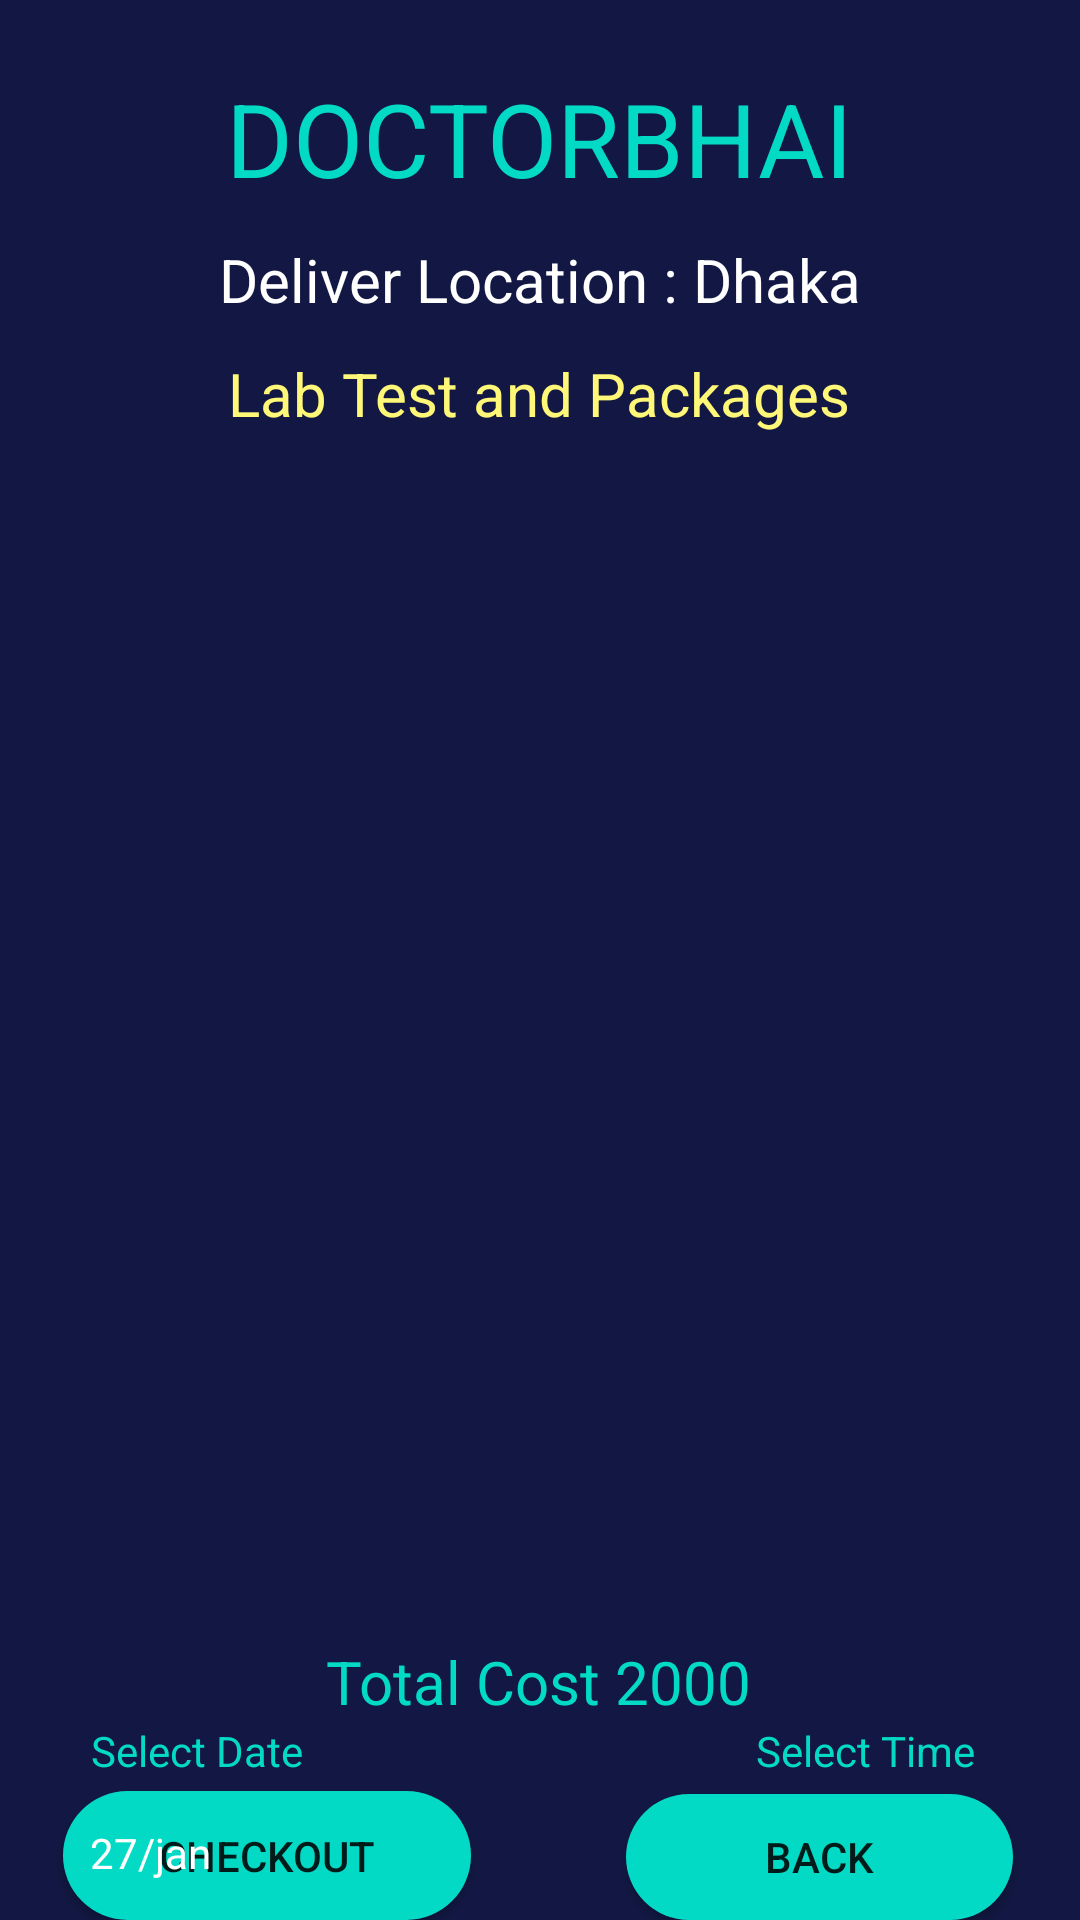

Reconstruct the res/layout file that produces this screen, plus the resources it refers to.
<!-- AndroidManifest.xml: application theme Theme.DoctorBhai -->
<!-- res/layout/activity_cart_lab.xml -->
<?xml version="1.0" encoding="utf-8"?>
<androidx.constraintlayout.widget.ConstraintLayout xmlns:android="http://schemas.android.com/apk/res/android"
    xmlns:app="http://schemas.android.com/apk/res-auto"
    xmlns:tools="http://schemas.android.com/tools"
    android:layout_width="match_parent"
    android:layout_height="match_parent"
    android:background="@color/navi"
    tools:context=".cartLabActivity">


    <TextView
        android:id="@+id/carttotcost"
        android:layout_width="wrap_content"
        android:layout_height="wrap_content"
        android:layout_marginTop="4dp"
        android:text="Total Cost 2000"
        android:textColor="@color/teal_200"
        android:textSize="20sp"
        app:layout_constraintEnd_toEndOf="parent"
        app:layout_constraintHorizontal_bias="0.498"
        app:layout_constraintStart_toStartOf="parent"
        app:layout_constraintTop_toBottomOf="@+id/ODlist" />

    <Button
        android:id="@+id/buttoncarttime"
        style="?spinnerStyle"
        android:layout_width="wrap_content"
        android:layout_height="wrap_content"
        android:layout_marginTop="8dp"
        android:text="10.00"
        android:textColor="@color/color_white"
        app:layout_constraintEnd_toEndOf="parent"
        app:layout_constraintHorizontal_bias="0.916"
        app:layout_constraintStart_toStartOf="parent"
        app:layout_constraintTop_toBottomOf="@+id/textView2" />

    <TextView
        android:id="@+id/textView2"
        android:layout_width="wrap_content"
        android:layout_height="wrap_content"
        android:text="Select Time"
        android:textColor="@color/teal_200"
        app:layout_constraintEnd_toEndOf="parent"
        app:layout_constraintHorizontal_bias="0.878"
        app:layout_constraintStart_toStartOf="parent"
        app:layout_constraintTop_toBottomOf="@+id/carttotcost" />

    <TextView
        android:id="@+id/carttitle"
        android:layout_width="wrap_content"
        android:layout_height="wrap_content"
        android:text="Lab Test and Packages"
        android:textColor="@color/yellowlight"
        app:fontFamily="sans-serif-thin"
        android:textSize="20sp"
        android:textStyle="bold"
        app:layout_constraintBottom_toBottomOf="parent"
        app:layout_constraintEnd_toEndOf="parent"
        app:layout_constraintHorizontal_bias="0.497"
        app:layout_constraintStart_toStartOf="parent"
        app:layout_constraintTop_toBottomOf="@+id/textDoctorDetailName"
        app:layout_constraintVertical_bias="0.09" />

    <TextView
        android:id="@+id/textDoctorDetailName"
        android:layout_width="wrap_content"
        android:layout_height="wrap_content"
        android:text="DOCTORBHAI"
        app:fontFamily="sans-serif-thin"
        android:textColor="@color/teal_200"
        android:textSize="34sp"
        android:textStyle="bold"
        app:layout_constraintBottom_toBottomOf="parent"
        app:layout_constraintEnd_toEndOf="parent"
        app:layout_constraintStart_toStartOf="parent"
        app:layout_constraintTop_toTopOf="parent"
        app:layout_constraintVertical_bias="0.039" />

    <TextView
        android:id="@+id/ODdet"
        android:layout_width="wrap_content"
        android:layout_height="wrap_content"
        android:text="Deliver Location : Dhaka"
        app:fontFamily="sans-serif-thin"
        android:textColor="@color/color_white"
        android:textSize="20sp"
        android:textStyle="bold"
        app:layout_constraintBottom_toBottomOf="parent"
        app:layout_constraintEnd_toEndOf="parent"
        app:layout_constraintStart_toStartOf="parent"
        app:layout_constraintTop_toBottomOf="@+id/textDoctorDetailName"
        app:layout_constraintVertical_bias="0.01999998" />

    <ListView
        android:id="@+id/ODlist"
        android:layout_width="365dp"
        android:layout_height="392dp"
        android:layout_margin="10dp"
        android:layout_marginStart="16dp"
        android:layout_marginTop="16dp"
        android:layout_marginEnd="16dp"
        app:layout_constraintBottom_toBottomOf="parent"
        app:layout_constraintEnd_toEndOf="parent"
        app:layout_constraintStart_toStartOf="parent"

        app:layout_constraintTop_toBottomOf="@+id/ODdet"

        app:layout_constraintVertical_bias="0.284" />

    <Button
        android:id="@+id/ODback"
        android:layout_width="129dp"
        android:layout_height="42dp"
        android:background="@drawable/btn_login"
        android:text="back"
        app:layout_constraintBottom_toBottomOf="parent"
        app:layout_constraintEnd_toEndOf="parent"
        app:layout_constraintHorizontal_bias="0.904"
        app:layout_constraintStart_toStartOf="parent" />

    <Button
        android:id="@+id/cartcheck"
        android:layout_width="136dp"
        android:layout_height="43dp"
        android:background="@drawable/btn_login"
        android:text="Checkout"
        app:layout_constraintBottom_toBottomOf="parent"
        app:layout_constraintEnd_toEndOf="parent"
        app:layout_constraintHorizontal_bias="0.094"
        app:layout_constraintStart_toStartOf="parent" />

    <TextView
        android:id="@+id/textView3"
        android:layout_width="wrap_content"
        android:layout_height="wrap_content"
        android:text="Select Date"
        android:textColor="@color/teal_200"
        app:layout_constraintEnd_toEndOf="parent"
        app:layout_constraintHorizontal_bias="0.105"
        app:layout_constraintStart_toStartOf="parent"
        app:layout_constraintTop_toBottomOf="@+id/carttotcost" />

    <Button
        android:id="@+id/buttoncartdate"
        style="?spinnerStyle"
        android:layout_width="106dp"
        android:layout_height="33dp"
        android:layout_marginTop="8dp"
        android:text="27/jan"
        android:textColor="@color/color_white"
        app:layout_constraintEnd_toEndOf="parent"
        app:layout_constraintHorizontal_bias="0.118"
        app:layout_constraintStart_toStartOf="parent"
        app:layout_constraintTop_toBottomOf="@+id/textView3" />


</androidx.constraintlayout.widget.ConstraintLayout>
<!-- resources referenced by this layout -->
<resources>
  <color name="color_white">#FFFFFF</color>
  <color name="navi">#121843</color>
  <color name="teal_200">#FF03DAC5</color>
  <color name="yellowlight">#fff777</color>
  <!-- drawable btn_login (drawable) -->
  <?xml version="1.0" encoding="utf-8"?>
  <shape xmlns:android="http://schemas.android.com/apk/res/android">
      <solid android:color="#FF03DAC5"/>
      <corners android:radius="70dp"/>
  
  </shape>
  <style name="Theme.DoctorBhai" parent="Theme.AppCompat.Light.NoActionBar">
          
  
          <item name="colorPrimaryVariant">@color/purple_700</item>
          <item name="colorOnPrimary">@color/white</item>
          <item name="colorPrimary">@color/color_red</item>
          
          <item name="colorSecondary">@color/teal_200</item>
          <item name="colorSecondaryVariant">@color/teal_700</item>
          <item name="colorOnSecondary">@color/black</item>
          
          <item name="android:statusBarColor" tools:targetApi="l">?attr/colorPrimaryVariant</item>
          
      </style>
  <color name="purple_700">#FF3700B3</color>
  <color name="white">#FFFFFFFF</color>
  <color name="color_red">#C11515</color>
  <color name="teal_700">#FF018786</color>
  <color name="black">#FF000000</color>
</resources>
